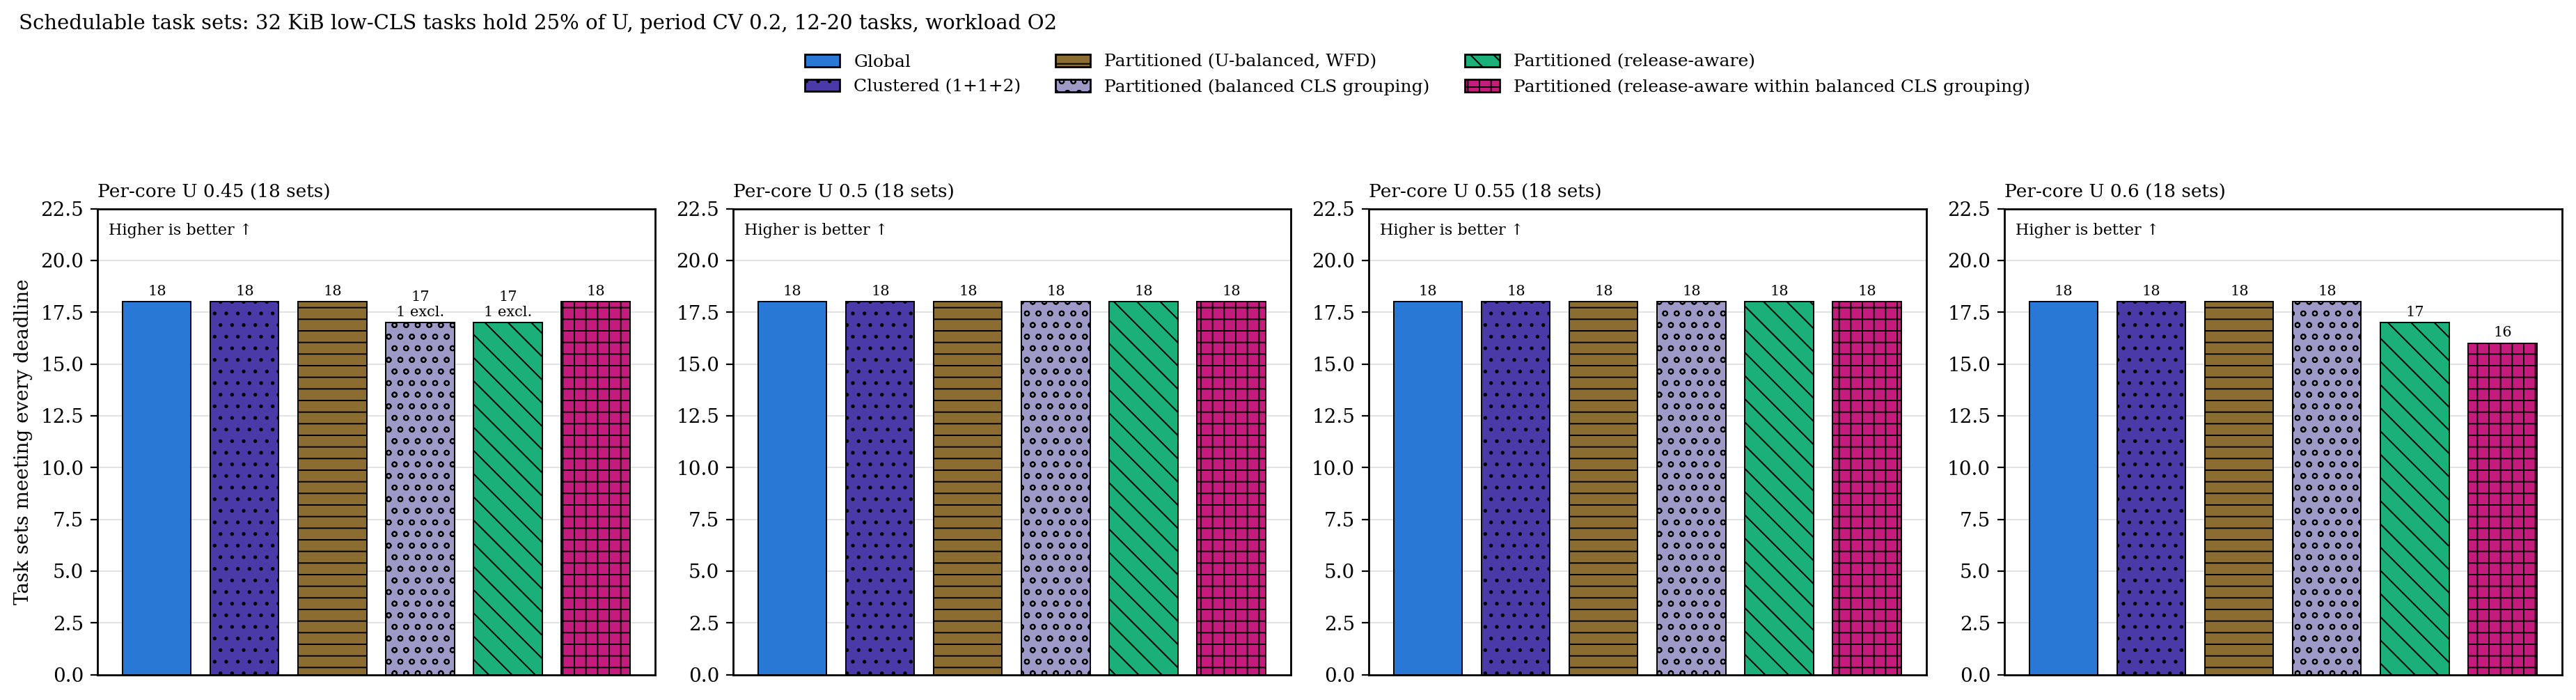

The file beside this chart, header and first rows:
load, configuration, sets, schedulable, excluded
0.45, g, 18, 18, 0
0.45, c2, 18, 18, 0
0.45, p, 18, 18, 0
0.45, p_cgb, 18, 17, 1
0.45, p_ra, 18, 17, 1
0.45, p_racgb, 18, 18, 0
0.5, g, 18, 18, 0
0.5, c2, 18, 18, 0
0.5, p, 18, 18, 0
0.5, p_cgb, 18, 18, 0
0.5, p_ra, 18, 18, 0
0.5, p_racgb, 18, 18, 0
0.55, g, 18, 18, 0
0.55, c2, 18, 18, 0
0.55, p, 18, 18, 0
0.55, p_cgb, 18, 18, 0
0.55, p_ra, 18, 18, 0
0.55, p_racgb, 18, 18, 0
0.6, g, 18, 18, 0
0.6, c2, 18, 18, 0
0.6, p, 18, 18, 0
0.6, p_cgb, 18, 18, 0
0.6, p_ra, 18, 17, 0
0.6, p_racgb, 18, 16, 0
